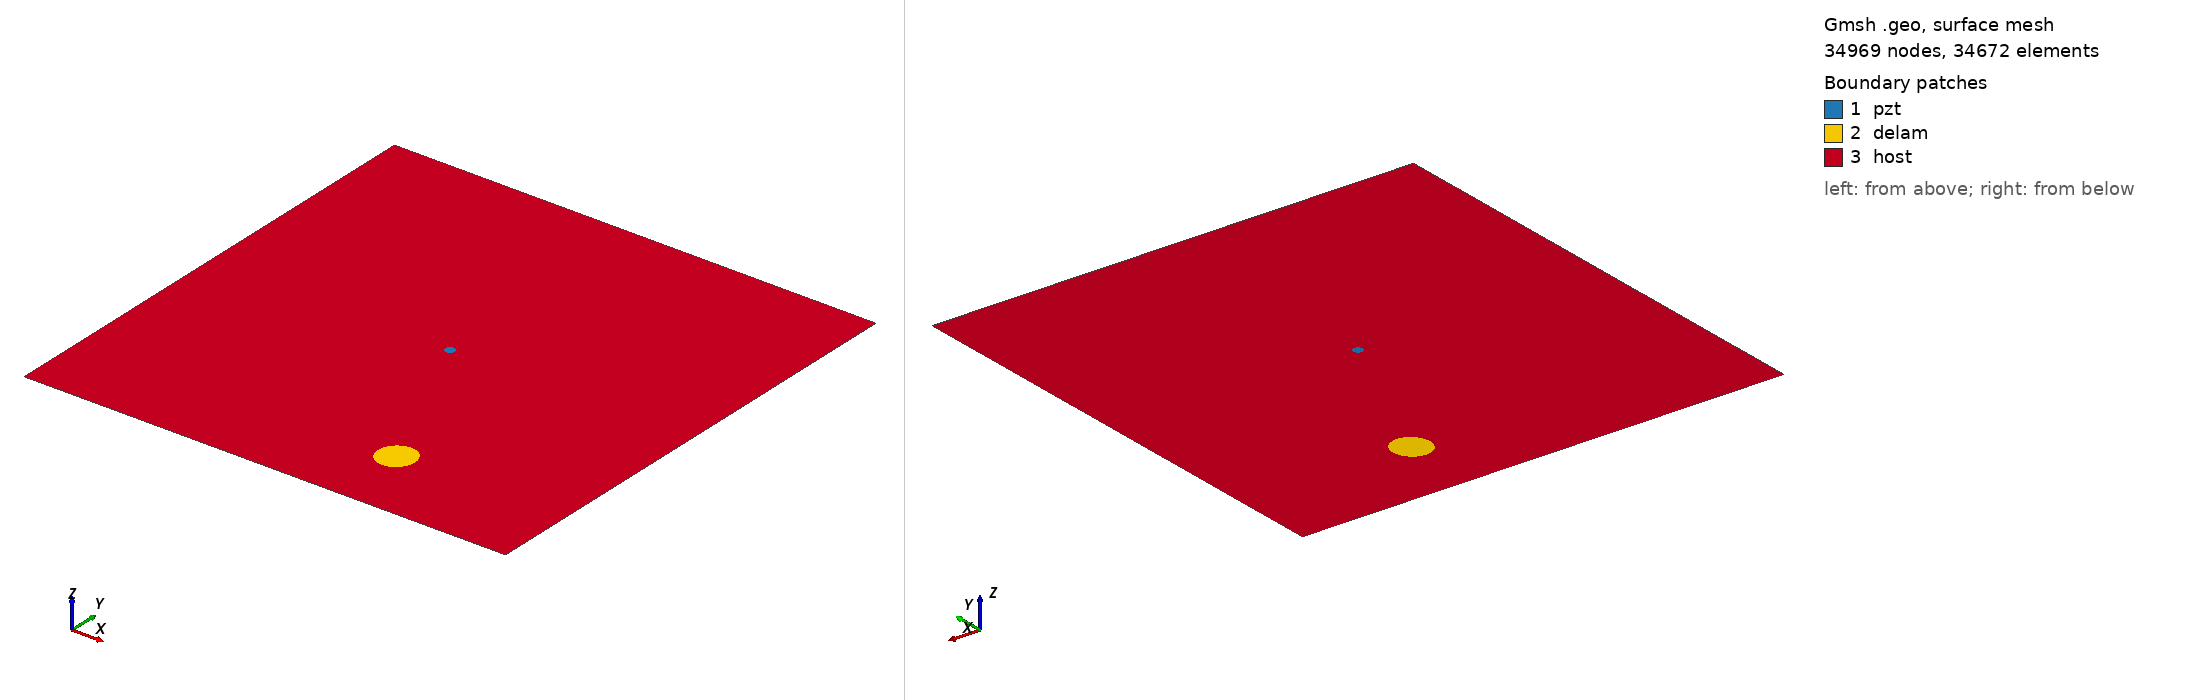

Gmsh geometry script, surface-meshed: 34969 nodes, 34672 surface elements. Boundary patches (legend numbers): 1 pzt, 2 delam, 3 host. Left view from above one corner, right view from below the opposite corner. Legend entries are the model's physical surfaces. The drawing asked Gmsh for element sizes between 1% and 20% of the model's largest extent; the script's own settings can give other sizes.

=== m1_rand_single_delam_208.geo (drawn) ===
SetFactory("OpenCASCADE");
L=0.500000; 
W=0.500000; 
a=0.019267; 
b=0.018385; 
x=0.325920; 
y=0.079067; 
alpha=0.330602 *Pi; 
r=0.005000; 
xpzt=0.250000; 
ypzt=0.250000; 
//+
Point(1) = {0, 0, 0, 1.0};
//+
Point(2) = {L, 0, 0, 1.0};
//+
Point(3) = {L, W, 0, 1.0};
//+
Point(4) = {0, W, 0, 1.0};
//+
Line(1) = {1, 2};
//+
Line(2) = {2, 3};
//+
Line(3) = {3, 4};
//+
Line(4) = {4, 1};
//+
Circle(5) = {xpzt, ypzt, -0, r, 0, 2*Pi};
//+
Ellipse(6) = {x, y, -0, a, b, 0, 2*Pi};
//+
Rotate {{0, 0, 1}, {x, y, 0}, alpha} {
  Curve{6}; 
}
//+
Curve Loop(1) = {4, 1, 2, 3};
//+
Curve Loop(2) = {6};
//+
Curve Loop(3) = {5};
//+
Curve Loop(4) = {6};
//+
Curve Loop(5) = {5};
//+
Plane Surface(1) = {5};
//+
Plane Surface(2) = {4};
//+
Plane Surface(3) = {1, 2, 3};
//+
Point(9) = {xpzt, ypzt, 0, 1.0};
//+
Point{9} In Surface {1};// mesh node at centre of pzt
//+
Physical Surface("pzt") = {1};
//+
Physical Surface("delam") = {2};
//+
Physical Surface("host") = {3};

Mesh.Algorithm = 6; // Frontal
Mesh.CharacteristicLengthFactor = 0.068000;
Mesh.CharacteristicLengthMin = 0.001000;
Mesh.CharacteristicLengthMax = 0.200000;
Mesh.RecombineAll = 1; // Apply recombination algorithm
Mesh.SubdivisionAlgorithm = 1; // 1: all quadrangles
Mesh.Smoothing = 1;
